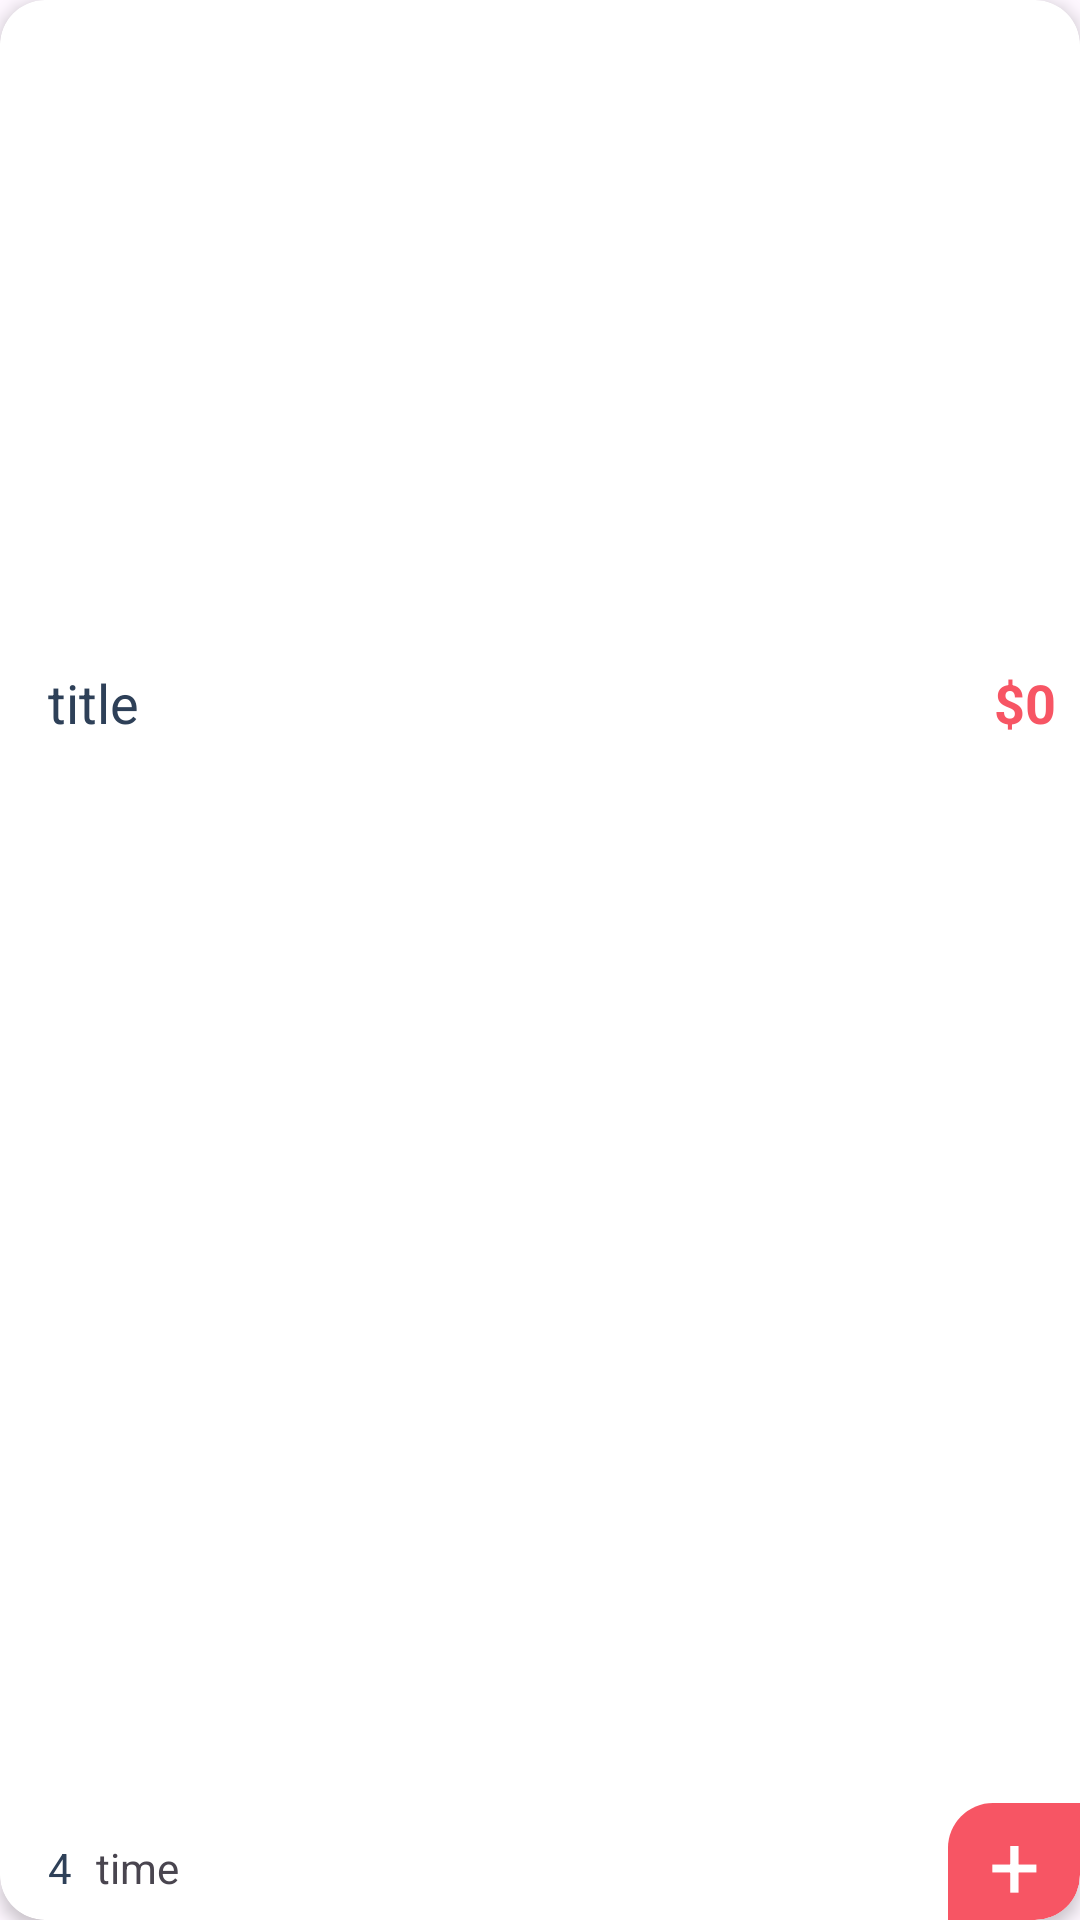

Write the Android layout XML for this screen, with the resource values it uses.
<!-- AndroidManifest.xml: application theme Theme.FoodOrderApp -->
<!-- res/layout/viewholder_best_deal.xml -->
<?xml version="1.0" encoding="utf-8"?>
<androidx.cardview.widget.CardView xmlns:android="http://schemas.android.com/apk/res/android"
    xmlns:tools="http://schemas.android.com/tools"
    android:layout_width="260dp"
    android:layout_height="295dp"
    xmlns:app="http://schemas.android.com/apk/res-auto"
    android:layout_margin="8dp"
    app:cardCornerRadius="15dp"
    app:cardElevation="3dp"
    >

    <androidx.constraintlayout.widget.ConstraintLayout
        android:layout_width="match_parent"
        android:layout_height="match_parent">

        <ImageView
            android:layout_width="0dp"
            android:layout_height="206dp"
            android:id="@+id/pic"
            app:layout_constraintEnd_toEndOf="parent"
            app:layout_constraintStart_toStartOf="parent"
            app:layout_constraintTop_toTopOf="parent"/>

        <androidx.constraintlayout.widget.ConstraintLayout
            android:id="@+id/constraintLayout"
            android:layout_width="0dp"
            android:layout_height="0dp"
            app:layout_constraintBottom_toBottomOf="parent"
            app:layout_constraintEnd_toEndOf="parent"
            app:layout_constraintStart_toStartOf="parent"
            app:layout_constraintTop_toBottomOf="@id/pic">

            <TextView
                android:id="@+id/titleTxt"
                android:layout_width="wrap_content"
                android:layout_height="wrap_content"
                android:layout_marginStart="16dp"
                android:layout_marginTop="16dp"
                android:text="title"
                android:textColor="@color/blue_grey"
                android:textSize="18sp"
                app:layout_constraintEnd_toStartOf="@+id/priceTxt"
                app:layout_constraintHorizontal_bias="0.0"
                app:layout_constraintStart_toStartOf="parent"
                app:layout_constraintTop_toTopOf="parent" />

            <TextView
                android:id="@+id/starTxt"
                android:layout_width="wrap_content"
                android:layout_height="wrap_content"
                android:layout_marginBottom="8dp"
                android:text="4"
                android:textColor="@color/blue_grey"
                app:layout_constraintBottom_toBottomOf="parent"
                app:layout_constraintStart_toStartOf="@id/titleTxt" />

            <ImageView
                android:id="@+id/imageView6"
                android:layout_width="wrap_content"
                android:layout_height="wrap_content"
                android:layout_marginStart="8dp"
                android:src="@drawable/star"
                app:layout_constraintBottom_toBottomOf="@id/starTxt"
                app:layout_constraintStart_toEndOf="@id/starTxt"
                app:layout_constraintTop_toTopOf="@id/starTxt" />

            <TextView
                android:id="@+id/textView15"
                android:layout_width="44dp"
                android:layout_height="39dp"
                android:background="@drawable/plus_background"
                android:gravity="center"
                android:text="+"
                android:textColor="@color/white"
                android:textSize="30sp"
                app:layout_constraintBottom_toBottomOf="parent"
                app:layout_constraintEnd_toEndOf="parent" />

            <TextView
                android:id="@+id/timeTxt"
                android:layout_width="wrap_content"
                android:layout_height="wrap_content"
                android:text="time"
                app:layout_constraintBottom_toBottomOf="@id/starTxt"
                app:layout_constraintEnd_toStartOf="@id/timeTxt"
                app:layout_constraintStart_toEndOf="@id/imageView6"
                app:layout_constraintTop_toTopOf="@id/starTxt" />

            <ImageView
                android:id="@+id/imageView7"
                android:layout_width="wrap_content"
                android:layout_height="wrap_content"
                android:layout_marginStart="8dp"
                app:layout_constraintBottom_toBottomOf="@id/timeTxt"
                app:layout_constraintStart_toEndOf="@id/timeTxt"
                app:layout_constraintTop_toTopOf="@id/timeTxt"
                app:srcCompat="@drawable/time"
                app:tint="@color/red" />

            <TextView
                android:id="@+id/priceTxt"
                android:layout_width="wrap_content"
                android:layout_height="wrap_content"
                android:layout_marginEnd="8dp"
                android:text="$0"
                android:textColor="@color/red"
                android:textSize="18sp"
                android:textStyle="bold"
                app:layout_constraintBottom_toBottomOf="@id/titleTxt"
                app:layout_constraintEnd_toEndOf="parent"
                app:layout_constraintTop_toTopOf="@id/titleTxt" />

        </androidx.constraintlayout.widget.ConstraintLayout>

    </androidx.constraintlayout.widget.ConstraintLayout>

</androidx.cardview.widget.CardView>
<!-- resources referenced by this layout -->
<resources>
  <color name="blue_grey">#2E4058</color>
  <color name="red">#F75564</color>
  <color name="white">#FFFFFFFF</color>
  <!-- drawable plus_background (drawable) -->
  <?xml version="1.0" encoding="utf-8"?>
  <selector xmlns:android="http://schemas.android.com/apk/res/android">
      <item>
  
          <shape android:shape="rectangle">
              <solid android:color="@color/red"/>
              <corners android:bottomRightRadius="15dp" android:topLeftRadius="15dp"/>
          </shape>
      </item>
  </selector>
  <style name="Theme.FoodOrderApp" parent="Base.Theme.FoodOrderApp" />
  <style name="Base.Theme.FoodOrderApp" parent="Theme.Material3.DayNight.NoActionBar">
          
          
      </style>
</resources>
